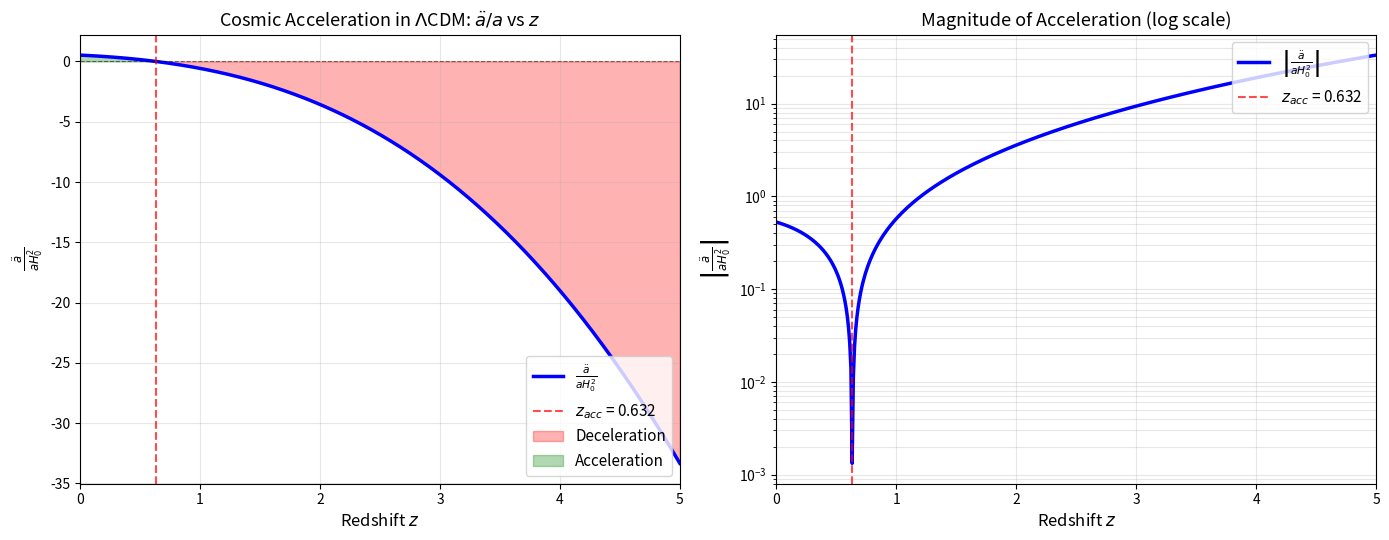

Source code (Python): (Note: this script raises an exception after producing the figure.)
#!/usr/bin/env python3
r"""
Generate a plot of $\ddot{a}$ vs redshift z for LCDM cosmology
with Omega_m0 = 0.315 and Omega_Lambda0 = 0.685
"""

import numpy as np
import matplotlib.pyplot as plt

# Cosmological parameters
H0_kms = 70.0  # H0 in km/s/Mpc (not needed for relative plot)
Omega_m0 = 0.315
Omega_Lambda0 = 0.685

# Redshift range
z = np.linspace(0, 5, 500)

# Normalized Hubble parameter E(z) = H(z)/H0
E_z = np.sqrt(Omega_m0 * (1 + z)**3 + Omega_Lambda0)

# Second acceleration parameter
# ddot{a}/a = -H0^2/2 * [Omega_m0 * (1+z)^3 - 2*Omega_Lambda0]
# Normalize by H0^2: (ddot{a}/a) / H0^2
accel_normalized = -0.5 * (Omega_m0 * (1 + z)**3 - 2 * Omega_Lambda0)

# Transition redshift where ddot{a} = 0
z_trans = (2 * Omega_Lambda0 / Omega_m0)**(1/3) - 1

# Create figure with two subplots
fig, (ax1, ax2) = plt.subplots(1, 2, figsize=(14, 5.5))

# Plot 1: Acceleration parameter vs redshift
ax1.plot(z, accel_normalized, 'b-', linewidth=2.5, label=r'$\frac{\ddot{a}}{aH_0^2}$')
ax1.axhline(y=0, color='k', linestyle='--', linewidth=0.8, alpha=0.5)
ax1.axvline(x=z_trans, color='r', linestyle='--', linewidth=1.5, alpha=0.7, 
            label=f'$z_{{acc}}$ = {z_trans:.3f}')
ax1.fill_between(z, accel_normalized, 0, where=(accel_normalized < 0), 
                  alpha=0.3, color='red', label='Deceleration')
ax1.fill_between(z, accel_normalized, 0, where=(accel_normalized >= 0), 
                  alpha=0.3, color='green', label='Acceleration')
ax1.set_xlabel(r'Redshift $z$', fontsize=12)
ax1.set_ylabel(r'$\frac{\ddot{a}}{aH_0^2}$', fontsize=12)
ax1.set_title(r'Cosmic Acceleration in $\Lambda$CDM: $\ddot{a}/a$ vs $z$', fontsize=13)
ax1.grid(True, alpha=0.3)
ax1.legend(fontsize=11, loc='lower right')
ax1.set_xlim(0, 5)

# Plot 2: Absolute value of acceleration (log scale) to see behavior clearly
ax2.semilogy(z, np.abs(accel_normalized), 'b-', linewidth=2.5, label=r'$\left|\frac{\ddot{a}}{aH_0^2}\right|$')
ax2.axvline(x=z_trans, color='r', linestyle='--', linewidth=1.5, alpha=0.7, 
            label=f'$z_{{acc}}$ = {z_trans:.3f}')
ax2.set_xlabel(r'Redshift $z$', fontsize=12)
ax2.set_ylabel(r'$\left|\frac{\ddot{a}}{aH_0^2}\right|$', fontsize=12)
ax2.set_title(r'Magnitude of Acceleration (log scale)', fontsize=13)
ax2.grid(True, alpha=0.3, which='both')
ax2.legend(fontsize=11, loc='upper right')
ax2.set_xlim(0, 5)

plt.tight_layout()

# Save as PDF (for LaTeX inclusion)
output_path = '/Users/automatocti/Documents/ust/course/PHYS4071/notes/phys4071_notes/chapters/images/acceleration_plot.pdf'
plt.savefig(output_path, format='pdf', dpi=300, bbox_inches='tight')
print(f"✓ Plot saved to: {output_path}")

# Also save as PNG for reference
png_path = '/Users/automatocti/Documents/ust/course/PHYS4071/notes/phys4071_notes/chapters/images/acceleration_plot.png'
plt.savefig(png_path, format='png', dpi=150, bbox_inches='tight')
print(f"✓ PNG also saved to: {png_path}")

plt.close()

# Print numerical values for reference
print("\nNumerical Summary:")
print(f"  Omega_m0 = {Omega_m0}, Omega_Lambda0 = {Omega_Lambda0}")
print(f"  Transition redshift z_acc = {z_trans:.4f}")
print(f"\nAcceleration parameter at selected redshifts:")
print(f"  z = 0.0:  (ddot{{a}}/aH_0^2) = {accel_normalized[0]:.6f}")
z_idx_low = np.argmin(np.abs(z - 0.5))
print(f"  z = 0.5:  (ddot{{a}}/aH_0^2) = {accel_normalized[z_idx_low]:.6f}")
z_idx_trans = np.argmin(np.abs(z - z_trans))
print(f"  z = {z_trans:.3f}: (ddot{{a}}/aH_0^2) = {accel_normalized[z_idx_trans]:.6e} (≈0)")
z_idx_high = np.argmin(np.abs(z - 2.0))
print(f"  z = 2.0:  (ddot{{a}}/aH_0^2) = {accel_normalized[z_idx_high]:.6f}")

# Generate TikZ coordinates for reference
print("\nTikZ plot data (first 10 points for reference):")
for i in range(0, min(100, len(z)), 10):
    print(f"  ({z[i]:.3f}, {accel_normalized[i]:.4f})")
